Run: headless pygame with SDL's dummy video driver; simulated clock (each Clock.tick advances the game by its frame time, no real sleeping); random seed 0; keys injected as events and as key.get_pressed() state; no mouse input.
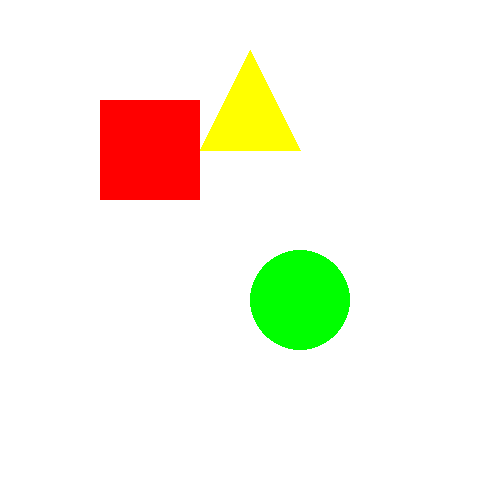
Frame 1 of 4 · flips 1–60 · no input
Frame 2 of 4 · flips 61–180 · tapped SPACE, RETURN · held RIGHT (→), D · screen unchanged from frame 1, image omitted
Frame 3 of 4 · flips 181–300 · held DOWN (↓), S · screen unchanged from frame 2, image omitted
Frame 4 of 4 · flips 301–420 · held LEFT (←), A, UP (↑), W · screen unchanged from frame 3, image omitted

The pygame program that drew these frames:

import pygame
pygame.init()
screen = pygame.display.set_mode((500, 500))
running = True
while running:
    for event in pygame.event.get():
        if event.type == pygame.QUIT:
            running = False
            pygame.quit()  
    screen.fill((255, 255, 255)) 
    pygame.draw.rect(screen, (255, 0, 0), (100, 100, 100, 100))
    pygame.draw.circle(screen, (0, 255, 0), (300, 300), 50)

    pygame.draw.polygon(screen, (255, 255, 0), [(250, 50), (300, 150), (200, 150)])  


  
    pygame.display.flip()
  
